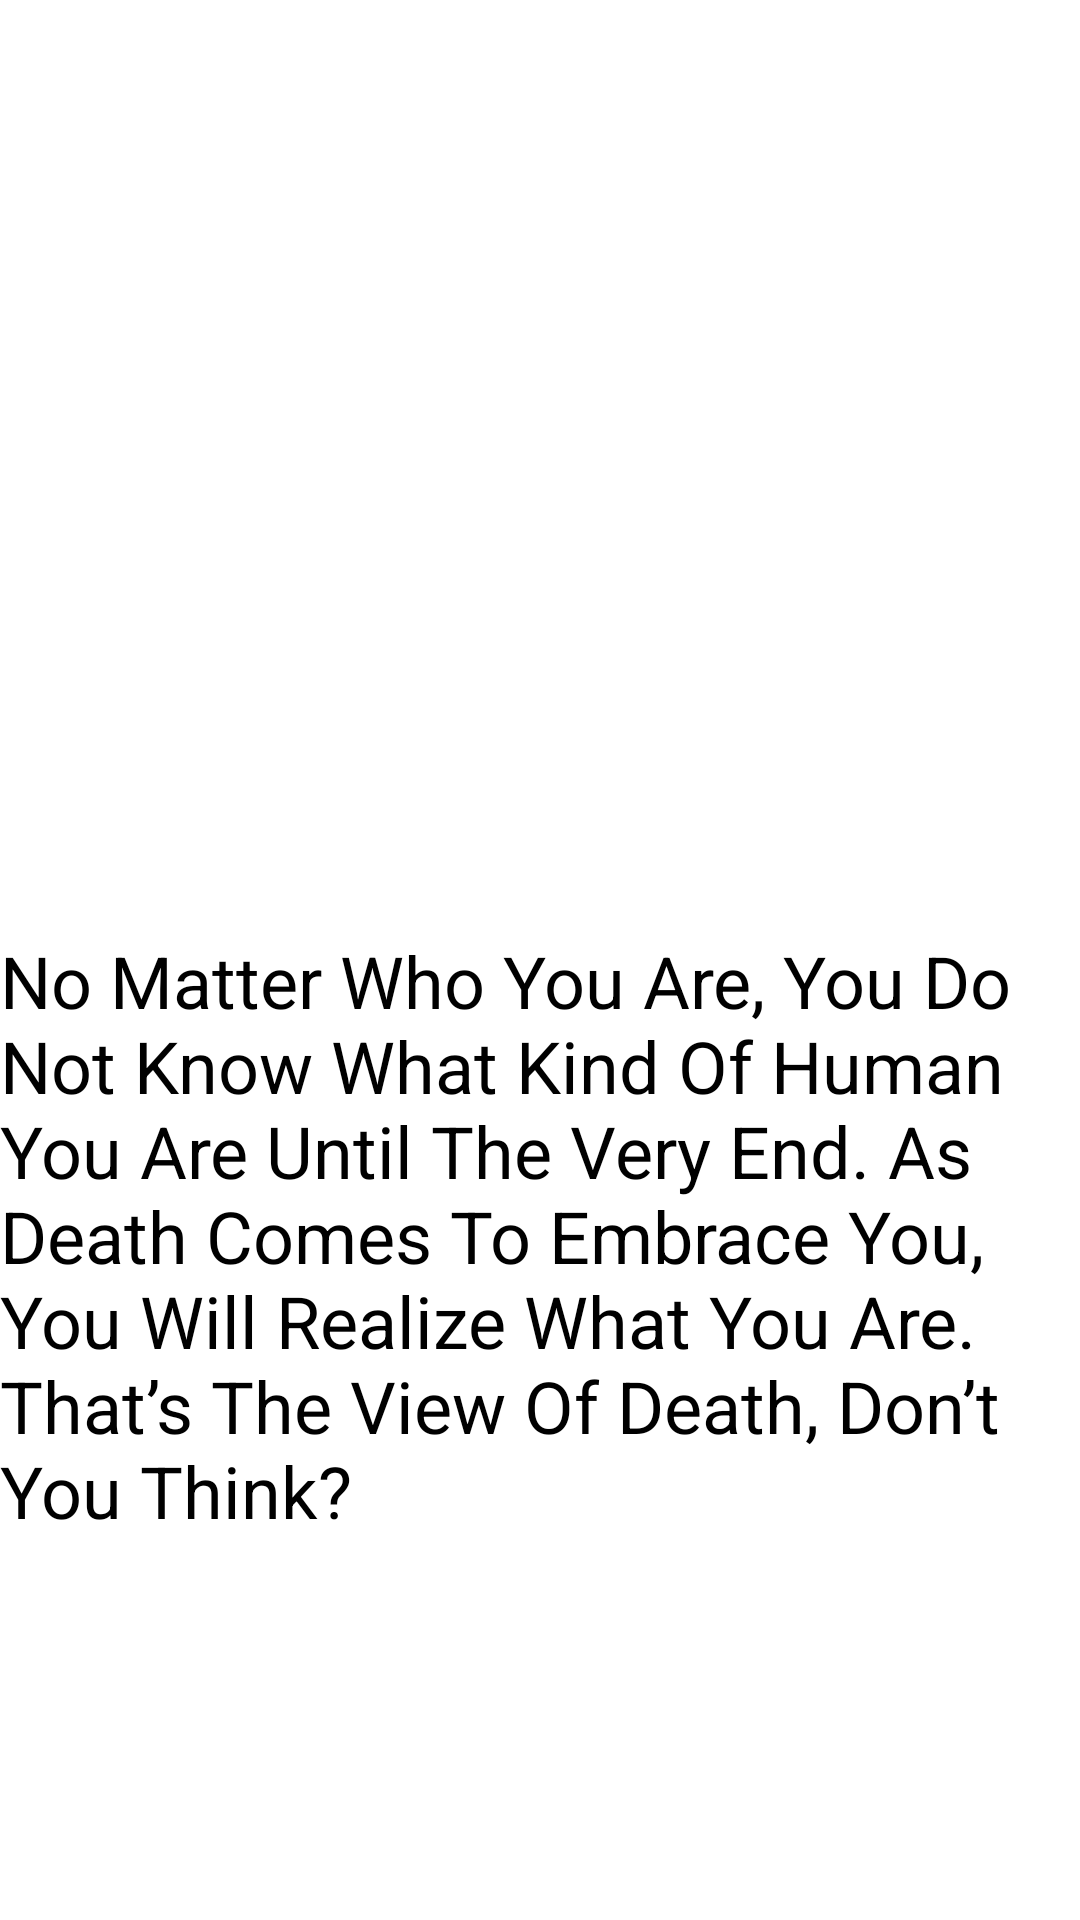

Write the Android layout XML for this screen, with the resource values it uses.
<!-- AndroidManifest.xml: application theme Theme.AnimeQuotes -->
<!-- res/layout/activity_quote3.xml -->
<?xml version="1.0" encoding="utf-8"?>
<RelativeLayout xmlns:android="http://schemas.android.com/apk/res/android"
    xmlns:app="http://schemas.android.com/apk/res-auto"
    android:layout_width="match_parent"
    android:layout_height="match_parent"
    android:background="@android:color/white">

    <TextView
        android:layout_width="wrap_content"
        android:layout_height="wrap_content"
        android:layout_alignParentEnd="true"
        android:layout_alignParentBottom="true"
        android:layout_centerInParent="true"
        android:layout_marginEnd="-1dp"
        android:layout_marginBottom="127dp"
        android:text="No Matter Who You Are, You Do Not Know What Kind Of Human You Are Until The Very End. As Death Comes To Embrace You, You Will Realize What You Are. That’s The View Of Death, Don’t You Think?"
        android:textSize="24sp" />

    <ImageView
        android:id="@+id/imageView"
        android:layout_width="match_parent"
        android:layout_height="393dp"
        android:layout_alignParentEnd="true"
        android:layout_alignParentBottom="true"
        android:layout_marginEnd="0dp"
        android:layout_marginBottom="338dp"
        app:srcCompat="@mipmap/itachi" />
</RelativeLayout>
<!-- resources referenced by this layout -->
<resources>
  <!-- mipmap itachi (mipmap-anydpi-v26) -->
  <?xml version="1.0" encoding="utf-8"?>
  <adaptive-icon xmlns:android="http://schemas.android.com/apk/res/android">
      <background android:drawable="@mipmap/itachi_background"/>
      <foreground android:drawable="@mipmap/itachi_foreground"/>
  </adaptive-icon>
</resources>
